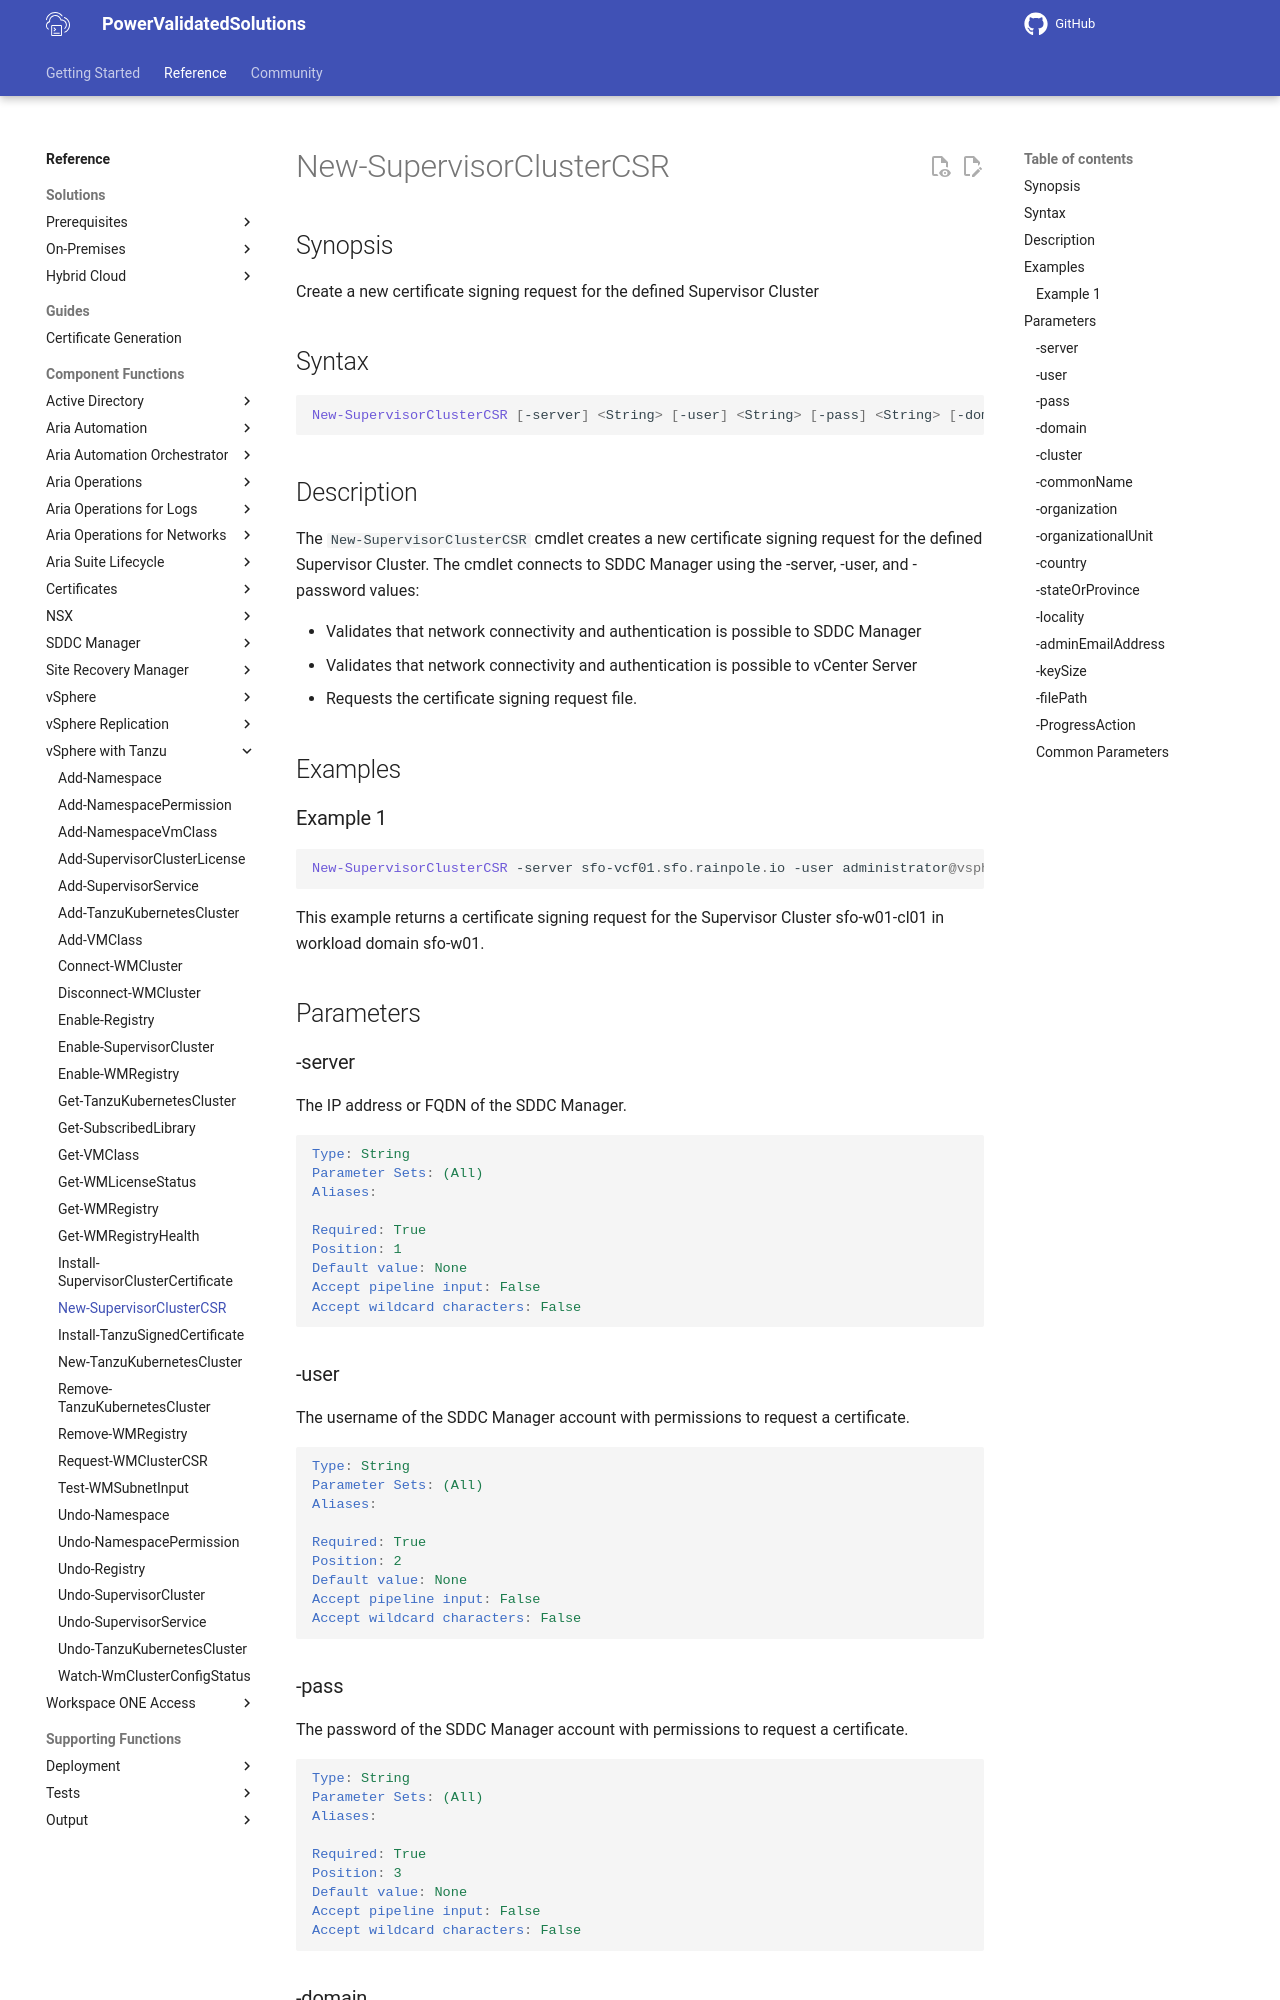

repository: vmware/power-validated-solutions-for-cloud-foundation · page: documentation/functions/vsphere-tanzu/New-SupervisorClusterCSR/index.html · generator: mkdocs

# New-SupervisorClusterCSR

## Synopsis

Create a new certificate signing request for the defined Supervisor Cluster

## Syntax

```powershell
New-SupervisorClusterCSR [-server] <String> [-user] <String> [-pass] <String> [-domain] <String> [-cluster] <String> [-commonName] <String> [-organization] <String> [-organizationalUnit] <String> [-country] <String> [-stateOrProvince] <String> [-locality] <String> [-adminEmailAddress] <String> [[-keySize] <String>] [-filePath] <String> [-ProgressAction <ActionPreference>] [<CommonParameters>]
```

## Description

The `New-SupervisorClusterCSR` cmdlet creates a new certificate signing request for the defined Supervisor Cluster.
The cmdlet connects to SDDC Manager using the -server, -user, and -password values:

- Validates that network connectivity and authentication is possible to SDDC Manager
- Validates that network connectivity and authentication is possible to vCenter Server
- Requests the certificate signing request file.

## Examples

### Example 1

```powershell
New-SupervisorClusterCSR -server sfo-vcf01.sfo.rainpole.io -user administrator@vsphere.local -pass VMw@re1! -domain sfo-w01 -cluster sfo-w01-cl01 -commonName sfo-m01-cl01.sfo.rainpole.io -organization Rainpole -organizationalUnit Rainpole -country US -stateOrProvince California -locality "Palo Alto" -adminEmailAddress admin@rainpole.io -keySize 2048 -filePath ".\SupervisorCluster.csr"
```

This example returns a certificate signing request for the Supervisor Cluster sfo-w01-cl01 in workload domain sfo-w01.

## Parameters
